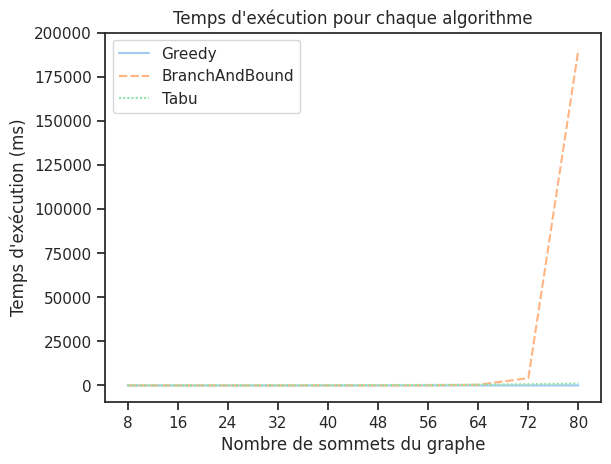

The data file committed next to this chart (first rows):
GraphSize, Greedy, BranchAndBound, Tabu
8, 0.01487, 0.02557, 0.966
16, 0.07546, 0.1334, 7.955
24, 0.218, 0.3732, 25.17
32, 0.4916, 1.085, 56.07
40, 0.9536, 2.637, 115.8
48, 1.576, 19.71, 207.6
56, 2.432, 45.45, 310.9
64, 3.516, 387.2, 462
72, 4.933, 4168, 680.9
80, 6.742, 190760, 1119
